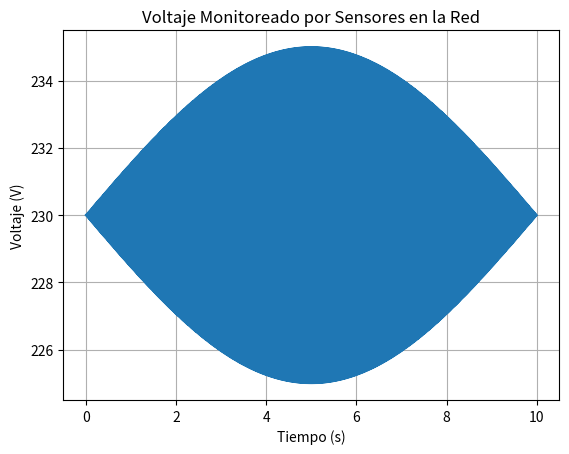

Source code (Python):
import numpy as np
import matplotlib.pyplot as plt

# Simulación de datos de voltaje en tiempo real
time = np.linspace(0, 10, 1000)  # Tiempo en segundos
voltage = 230 + 5 * np.sin(2 * np.pi * 50 * time)  # Voltaje con ruido

# Graficar los datos simulados
plt.plot(time, voltage)
plt.title("Voltaje Monitoreado por Sensores en la Red")
plt.xlabel("Tiempo (s)")
plt.ylabel("Voltaje (V)")
plt.grid()
plt.show()